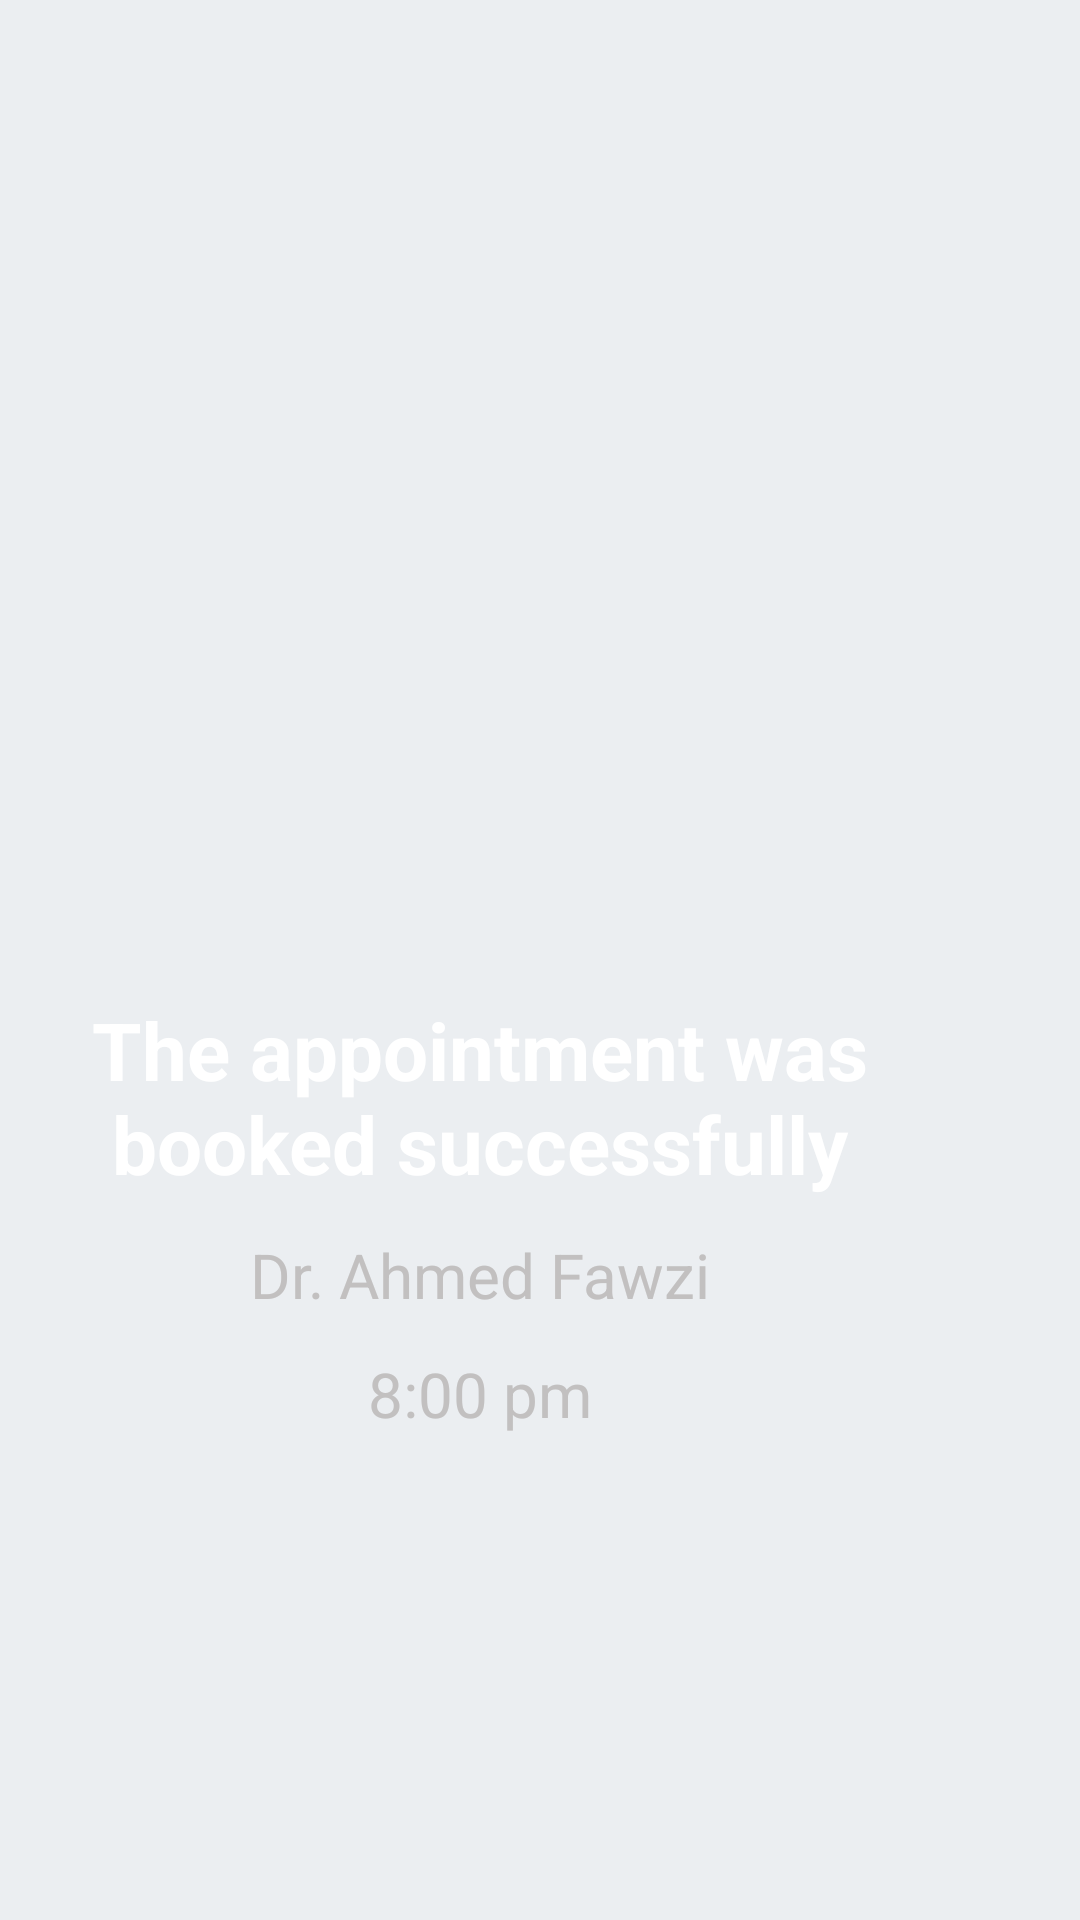

Here is an Android app screen rendered from its layout file. Give the layout XML and the strings, colors and styles it references.
<!-- AndroidManifest.xml: application theme AppTheme -->
<!-- res/layout/fragment_finish_appointment.xml -->
<?xml version="1.0" encoding="utf-8"?>
<androidx.constraintlayout.widget.ConstraintLayout xmlns:android="http://schemas.android.com/apk/res/android"
    xmlns:tools="http://schemas.android.com/tools"
    android:layout_width="match_parent"
    android:layout_height="match_parent"
    android:background="@color/bg_color"
    xmlns:app="http://schemas.android.com/apk/res-auto"
    tools:context=".ui.page_viewer.dr_appointment.DrAppointment">

    <ImageView
        android:id="@+id/imageView2"
        android:layout_width="0dp"
        android:layout_height="0dp"
        android:scaleType="centerCrop"
        android:src="@drawable/main_bg_rounded_flip"
        app:layout_constraintBottom_toBottomOf="parent"
        app:layout_constraintEnd_toEndOf="parent"
        app:layout_constraintStart_toStartOf="parent"
        app:layout_constraintTop_toTopOf="parent" />


    <ImageView
        android:id="@+id/imageView"
        android:layout_width="128dp"
        android:layout_height="128dp"
        android:src="@drawable/electronics"
        app:layout_constraintEnd_toStartOf="@id/guid2"
        app:layout_constraintStart_toStartOf="parent"
        app:layout_constraintTop_toTopOf="@id/guid" />

    <TextView
        android:id="@+id/title"
        android:layout_width="0dp"
        android:layout_height="wrap_content"
        android:layout_marginVertical="12dp"
        android:gravity="center"
        android:textAlignment="center"
        android:layout_marginEnd="4dp"
        android:text="@string/title_finish_appointment"
        android:textColor="#FFF"
        android:textSize="13pt"
        android:textStyle="bold"
        app:layout_constraintStart_toStartOf="parent"
        app:layout_constraintEnd_toStartOf="@id/guid2"
        app:layout_constraintTop_toBottomOf="@+id/imageView" />


    <TextView
        android:id="@+id/dr_name"
        android:layout_width="0dp"
        android:layout_height="wrap_content"
        android:layout_marginVertical="12dp"
        android:gravity="center"
        android:textAlignment="center"
        android:layout_marginEnd="4dp"
        android:text="Dr. Ahmed Fawzi"
        android:textColor="#C2C0C0"
        android:textSize="10pt"
        app:layout_constraintStart_toStartOf="parent"
        app:layout_constraintEnd_toStartOf="@id/guid2"
        app:layout_constraintTop_toBottomOf="@+id/title" />


    <TextView
        android:id="@+id/time"
        android:layout_width="0dp"
        android:layout_height="wrap_content"
        android:layout_marginVertical="12dp"
        android:gravity="center"
        android:textAlignment="center"
        android:layout_marginEnd="4dp"
        android:text="8:00 pm"
        android:textColor="#C2C0C0"
        android:textSize="10pt"
        app:layout_constraintStart_toStartOf="parent"
        app:layout_constraintEnd_toStartOf="@id/guid2"
        app:layout_constraintTop_toBottomOf="@+id/dr_name" />
    <androidx.constraintlayout.widget.Guideline
        android:id="@+id/guid"
        android:layout_width="match_parent"
        android:layout_height="wrap_content"
        android:orientation="horizontal"
        app:layout_constraintGuide_percent=".3" />

    <androidx.constraintlayout.widget.Guideline
        android:id="@+id/guid2"
        android:layout_width="match_parent"
        android:layout_height="wrap_content"
        android:orientation="vertical"
        app:layout_constraintGuide_percent=".9" />

</androidx.constraintlayout.widget.ConstraintLayout>
<!-- resources referenced by this layout -->
<resources>
  <color name="bg_color">#ebeef1</color>
  <string name="title_finish_appointment">The appointment was booked successfully</string>
  <style name="AppTheme" parent="Theme.AppCompat.Light.NoActionBar">
          
          <item name="colorPrimary">@color/colorPrimary</item>
          <item name="colorPrimaryDark">@color/colorPrimaryDark</item>
          <item name="colorAccent">@color/colorAccent</item>
      </style>
  <color name="colorPrimary">#216BBE</color>
  <color name="colorPrimaryDark">#13559d</color>
  <color name="colorAccent">#216BBE</color>
</resources>
